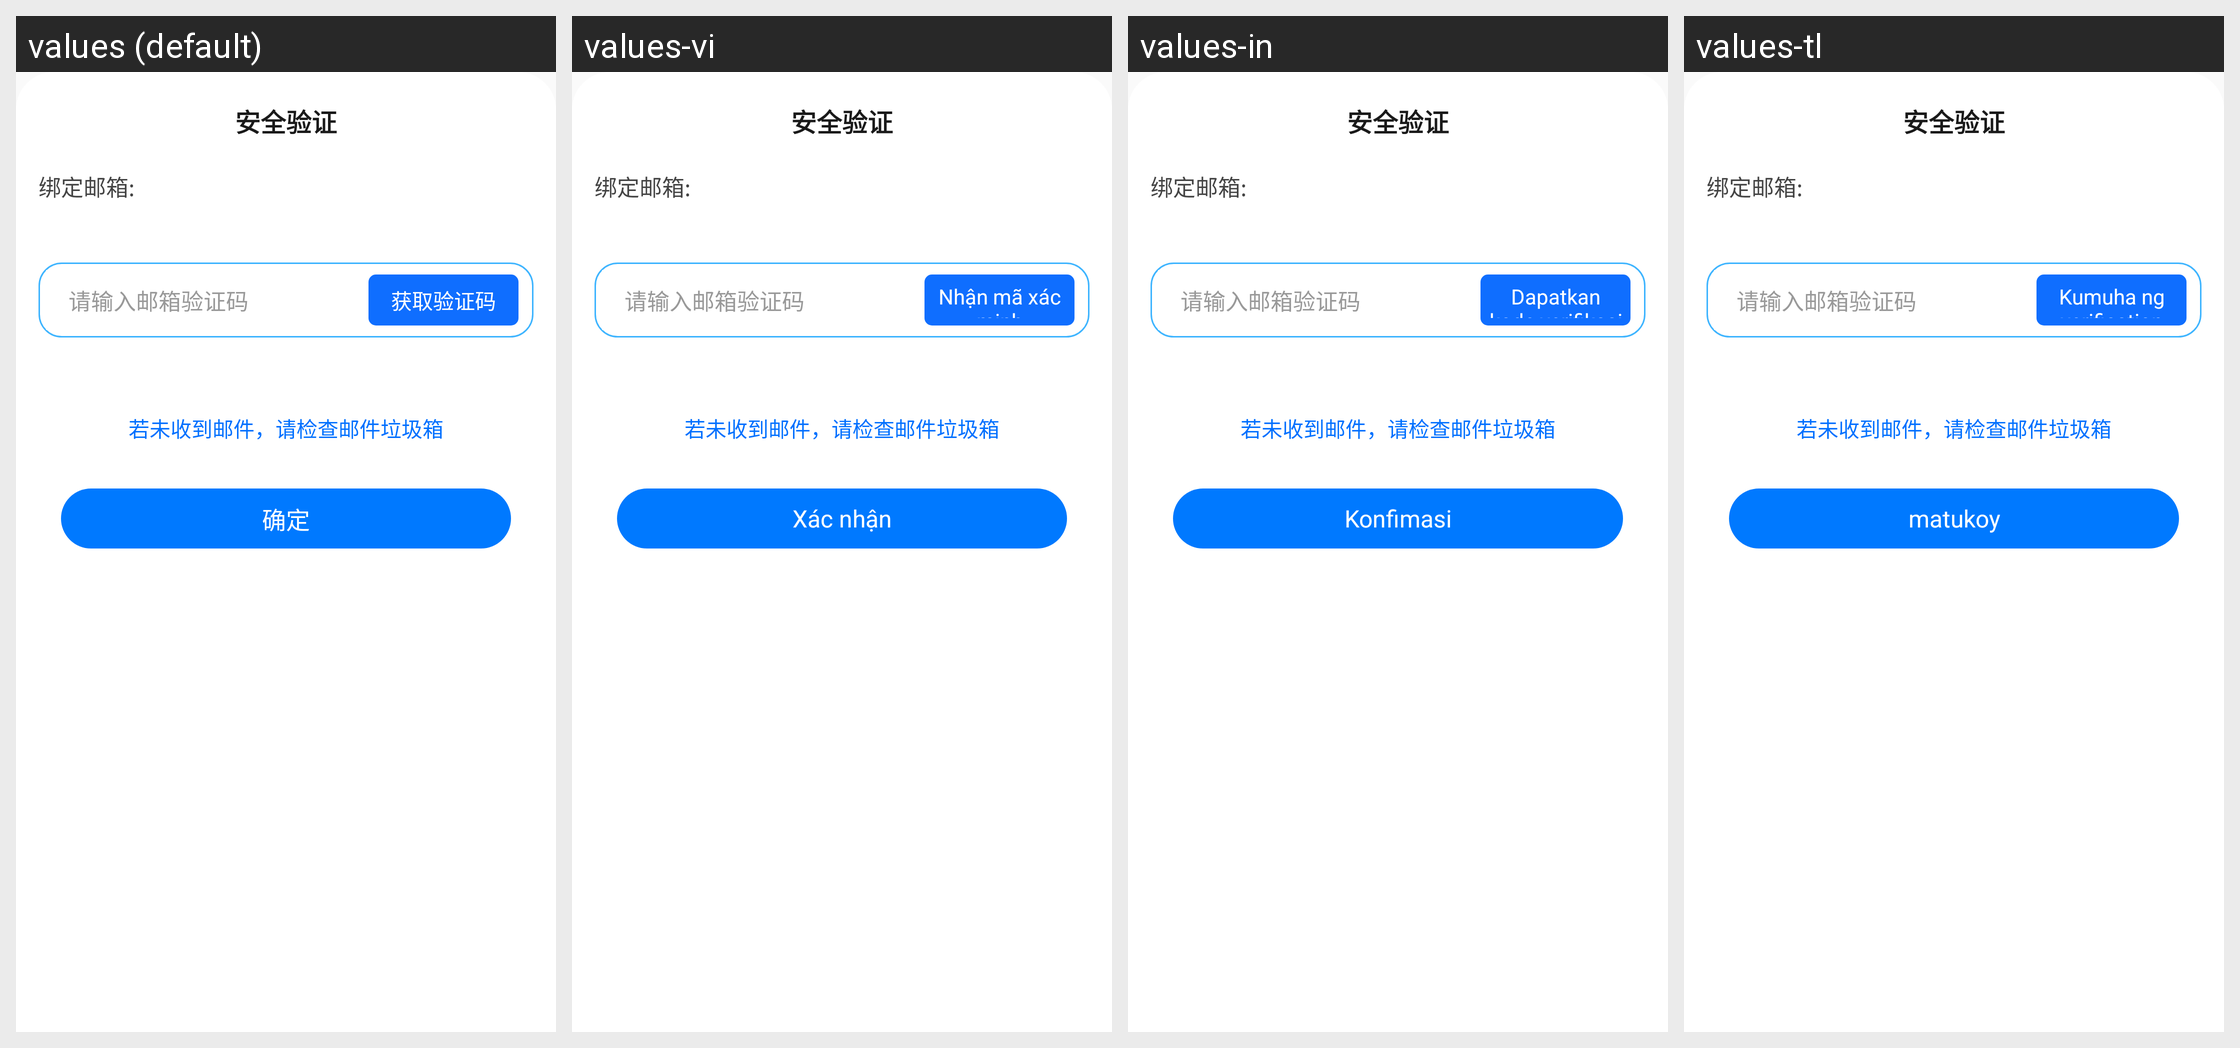

For this localized Android screen grid, give each drawn string resource with its value in every locale shown.
Android screen res/layout/dialog_password_verification.xml rendered under 4 locales, left to right: values (default), values-vi, values-in, values-tl. Device: Nexus 5 (rendered at 1080×1920; each locale shown at half size, 540×960, under a caption strip naming it); theme AppTheme.
Other locales in the repository, not shown: values-en, values-zh-rHK, values-zh-rTW.
Strings drawn on this screen, with the default value and each locale's value (text and hints the layout hard-codes, and strings that could not be matched under every locale, appear in the picture but are not listed):

security_verification
  values: 安全验证
  values-vi: 安全验证  [not translated; the default value is used]
  values-in: 安全验证  [not translated; the default value is used]
  values-tl: 安全验证  [not translated; the default value is used]

binding_email
  values: 绑定邮箱:
  values-vi: 绑定邮箱:  [not translated; the default value is used]
  values-in: 绑定邮箱:  [not translated; the default value is used]
  values-tl: 绑定邮箱:  [not translated; the default value is used]

hint_input_email_auth_code
  values: 请输入邮箱验证码
  values-vi: 请输入邮箱验证码  [not translated; the default value is used]
  values-in: 请输入邮箱验证码  [not translated; the default value is used]
  values-tl: 请输入邮箱验证码  [not translated; the default value is used]

Get_Verification_Code
  values: 获取验证码
  values-vi: Nhận mã xác minh
  values-in: Dapatkan kode verifikasi
  values-tl: Kumuha ng verification code

hint_receive_email_code
  values: 若未收到邮件，请检查邮件垃圾箱
  values-vi: 若未收到邮件，请检查邮件垃圾箱  [not translated; the default value is used]
  values-in: 若未收到邮件，请检查邮件垃圾箱  [not translated; the default value is used]
  values-tl: 若未收到邮件，请检查邮件垃圾箱  [not translated; the default value is used]

confirm
  values: 确定
  values-vi: Xác nhận
  values-in: Konfimasi
  values-tl: matukoy
